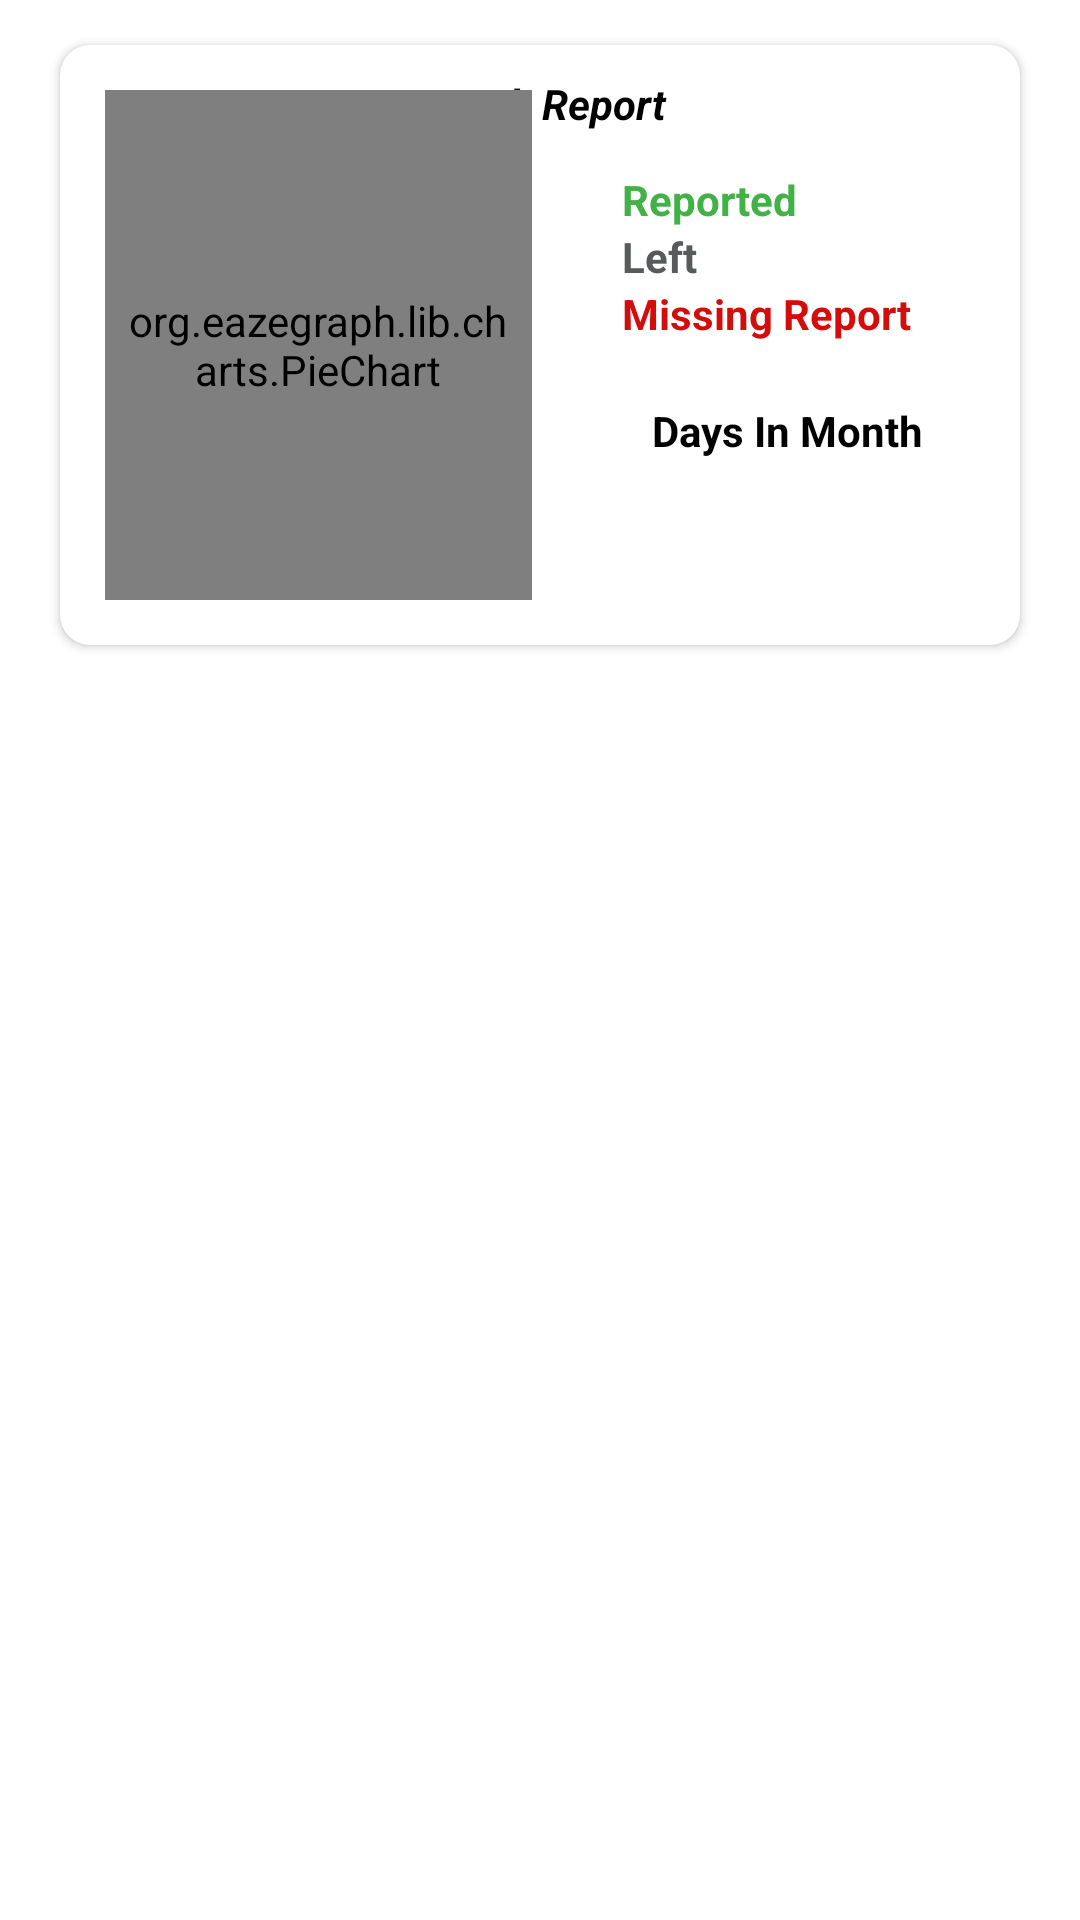

Reconstruct the res/layout file that produces this screen, plus the resources it refers to.
<!-- AndroidManifest.xml: application theme Theme.InOut -->
<!-- res/layout/fragment_report.xml -->
<?xml version="1.0" encoding="utf-8"?>
<FrameLayout xmlns:android="http://schemas.android.com/apk/res/android"
    xmlns:tools="http://schemas.android.com/tools"
    android:layout_width="match_parent"
    android:layout_height="match_parent"
    xmlns:app="http://schemas.android.com/apk/res-auto"
    tools:context=".fragments.ReportFragment">

    <androidx.cardview.widget.CardView
        android:id="@+id/cardViewGraph"
        android:layout_width="match_parent"
        android:layout_height="200dp"
        android:layout_marginLeft="20dp"
        android:layout_marginRight="20dp"
        android:layout_marginTop="15dp"
        android:elevation="10dp"
        app:cardCornerRadius="10dp"
        >
        <TextView
            android:id="@+id/report_TXT_title"
            android:layout_width="wrap_content"
            android:layout_height="wrap_content"
            android:text="@string/month_report"
            android:textStyle="bold|italic"
            android:textColor="@color/black"
            android:layout_gravity="center_horizontal"
            android:layout_margin="10dp"/>
    <LinearLayout
        android:layout_width="match_parent"
        android:layout_height="match_parent"
        android:orientation="horizontal"
        android:weightSum="2">
        <org.eazegraph.lib.charts.PieChart
            xmlns:app="http://schemas.android.com/apk/res-auto"
            android:id="@+id/report_pieChart"
            android:layout_width="0dp"
            android:layout_height="match_parent"
            android:padding="6dp"
            android:layout_weight="1"
            android:layout_marginTop="15dp"
            android:layout_marginLeft="15dp"
            android:layout_marginBottom="15dp"

            />
        <LinearLayout
            android:layout_width="0dp"
            android:layout_height="match_parent"
            android:layout_weight="1"
            android:layout_marginLeft="20dp"
            android:orientation="vertical"
            android:gravity="center_vertical"
            >

        <TextView
            android:id="@+id/report_TXT_reported"
            android:layout_width="wrap_content"
            android:layout_height="wrap_content"
            android:text="@string/reported"
            android:textStyle="bold"
            android:textColor="#42B146"
            android:paddingLeft="10dp"/>
        <TextView
            android:id="@+id/report_TXT_left"
            android:layout_width="wrap_content"
            android:layout_height="wrap_content"
            android:text="@string/left"
            android:textStyle="bold"
            android:textColor="#585A5C"
            android:paddingLeft="10dp"/>
        <TextView
            android:id="@+id/report_TXT_missing"
            android:layout_width="wrap_content"
            android:layout_height="wrap_content"
            android:text="@string/missing_report"
            android:textStyle="bold"
            android:textColor="#D30C0C"
            android:paddingLeft="10dp"/>
        <TextView
            android:id="@+id/report_TXT_total"
            android:layout_width="wrap_content"
            android:layout_height="wrap_content"
            android:text="@string/days_in_month"
            android:textStyle="bold"
            android:textColor="@color/black"
            android:layout_margin="20dp"
            />
        </LinearLayout>

    </LinearLayout>

</androidx.cardview.widget.CardView>


</FrameLayout>
<!-- resources referenced by this layout -->
<resources>
  <string name="days_in_month">Days In Month</string>
  <string name="left">Left</string>
  <string name="missing_report">Missing Report</string>
  <string name="month_report">Month Report</string>
  <string name="reported">Reported</string>
  <style name="Theme.InOut" parent="Theme.MaterialComponents.DayNight.NoActionBar">
          
          <item name="colorPrimary">@color/black</item>
          <item name="colorPrimaryVariant">@color/teal_700</item>
          <item name="colorOnPrimary">@color/white</item>
          
          <item name="colorSecondary">@color/teal_200</item>
          <item name="colorSecondaryVariant">@color/teal_700</item>
          <item name="colorOnSecondary">@color/black</item>
          
          <item name="android:statusBarColor" tools:targetApi="l">?attr/colorPrimaryVariant</item>
          
      </style>
  <!-- not gathered from this repository: default colours our renderer supplied (Android Studio template values) -->
  <color name="teal_200">#FF03DAC5</color>
  <color name="teal_700">#FF018786</color>
  <color name="black">#FF000000</color>
  <color name="white">#FFFFFFFF</color>
</resources>
